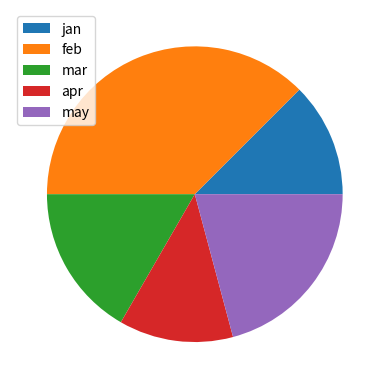

Source code (Python):
import matplotlib.pyplot as plt 
import numpy as np 

y=np.array([15,45,20,15,25])
months = ['jan', 'feb', 'mar', 'apr', 'may']

plt.pie(y)
plt.legend(months)
#plt.pie(y, labels=months)
plt.show()
